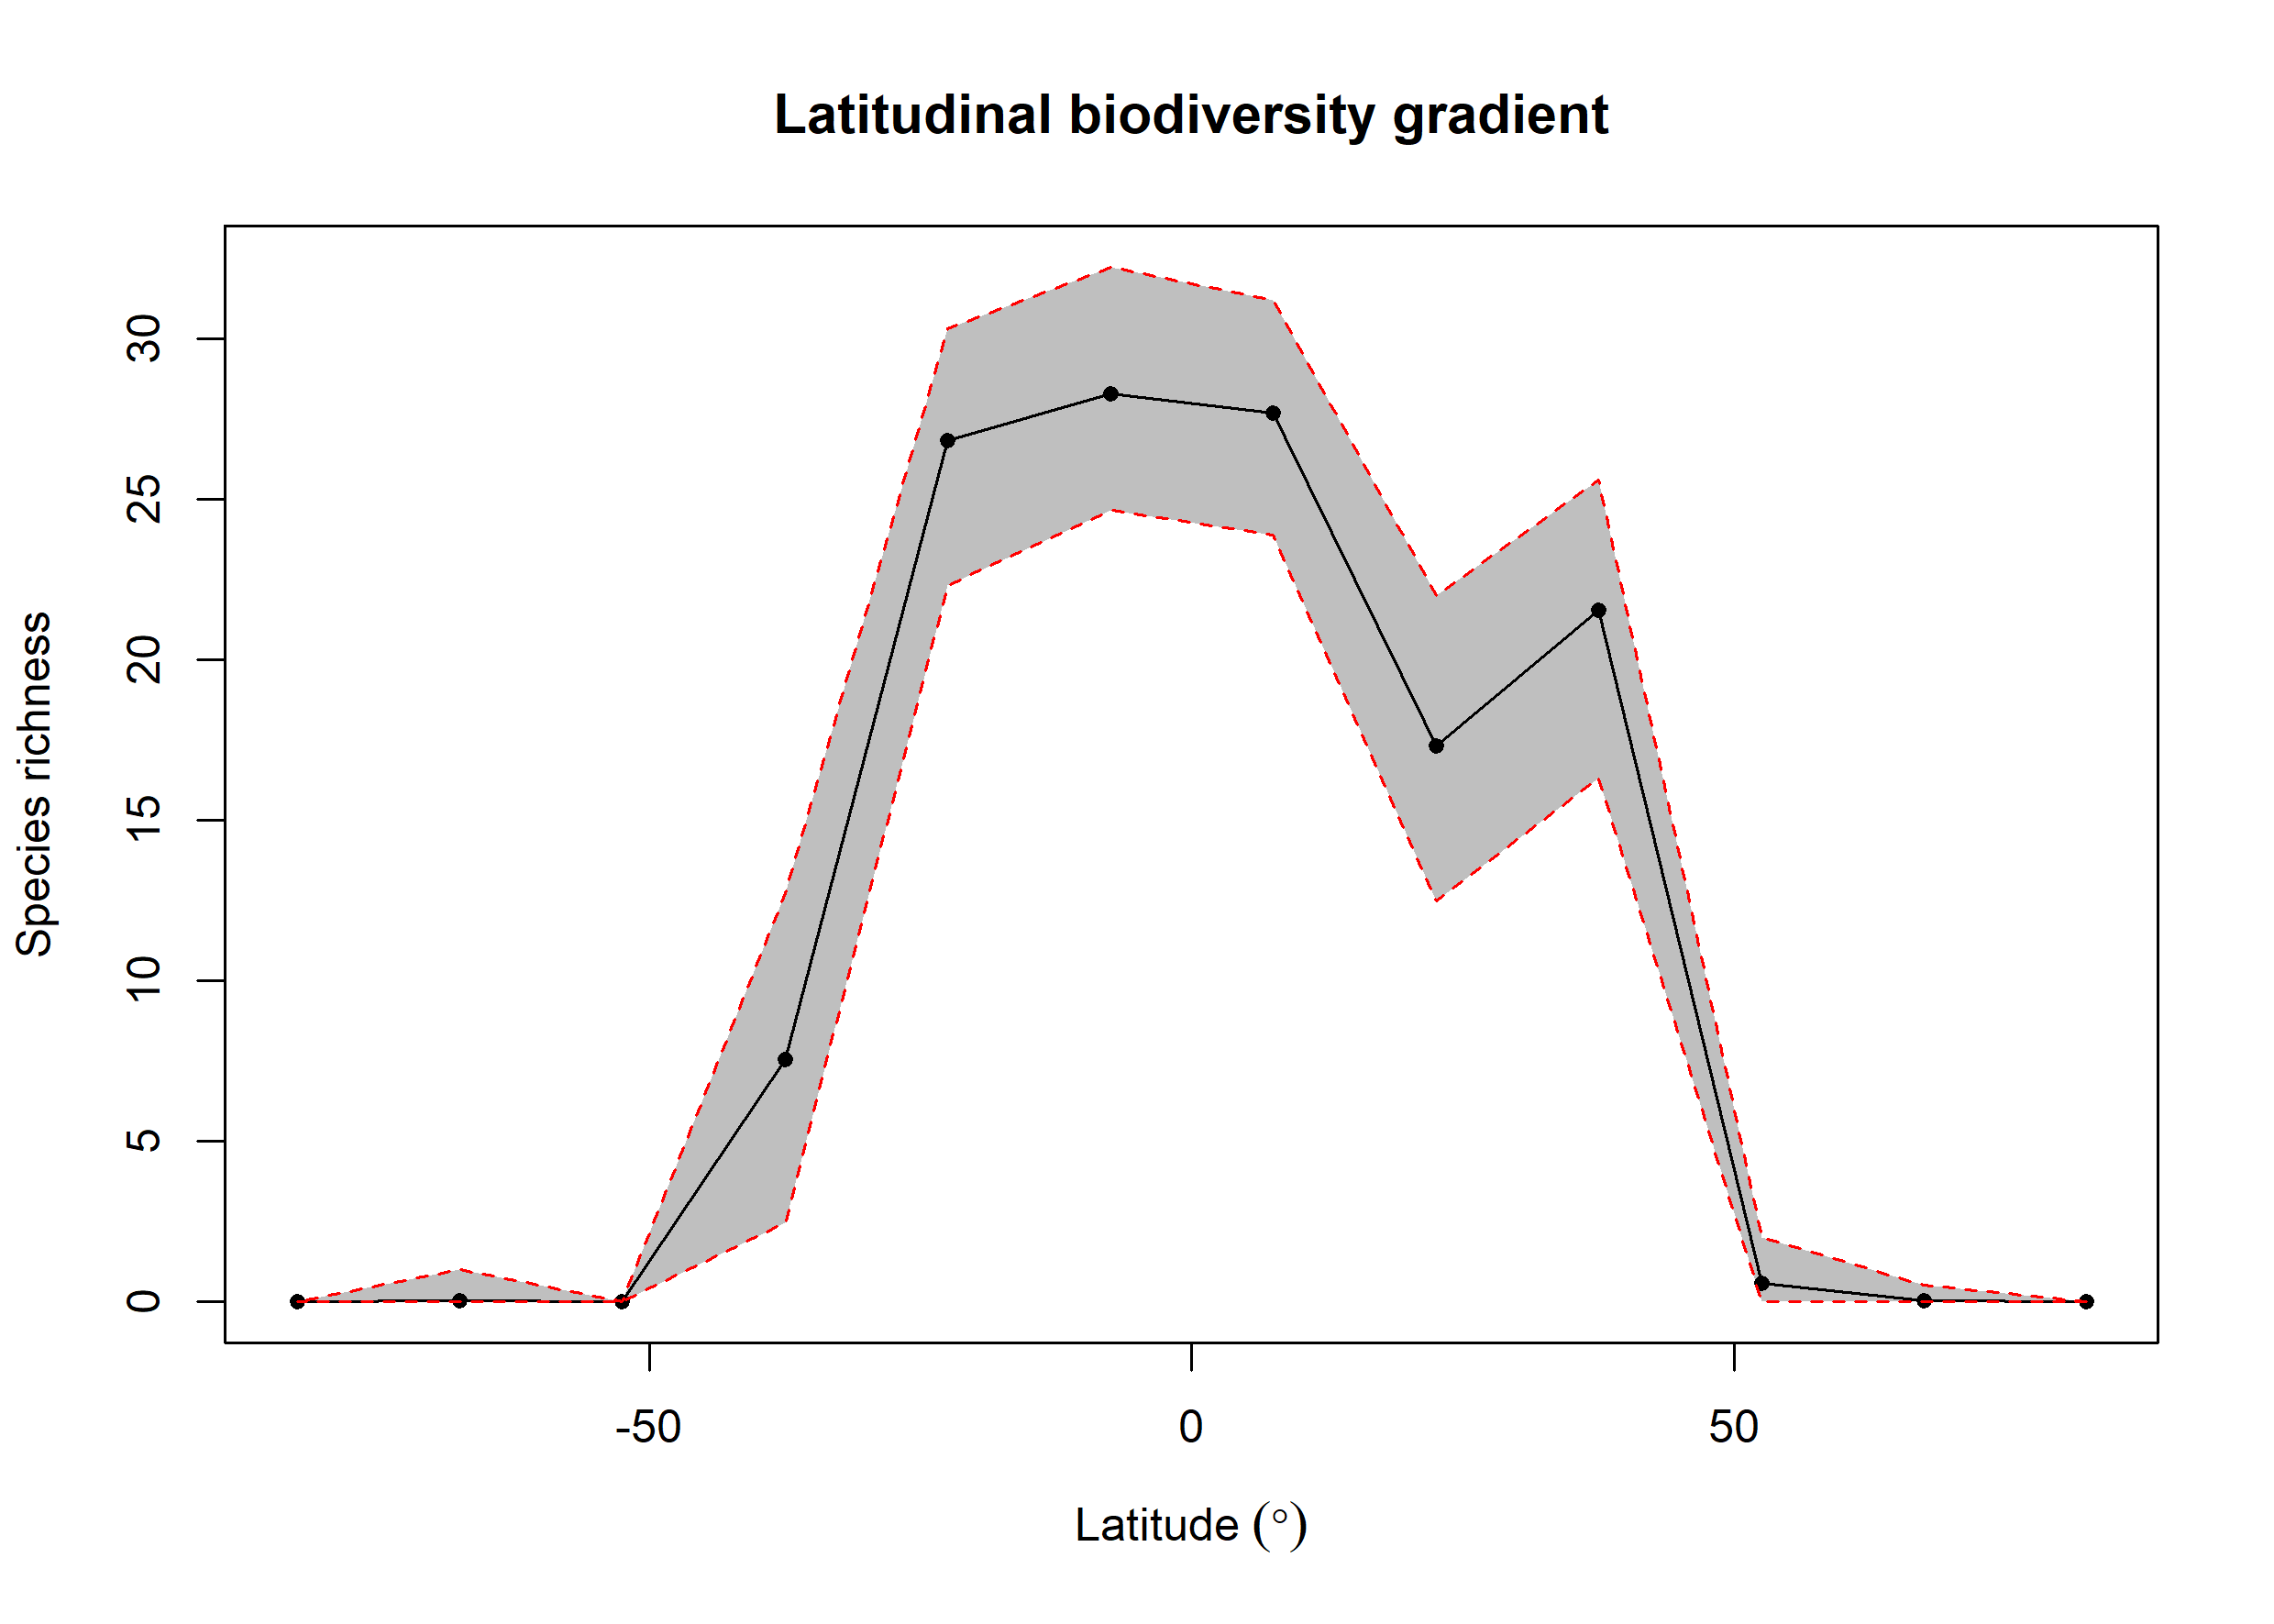

Source data for this figure (header and first rows):
bin, max, min, mid, hemisphere, mean_richness, CI.Lower, CI.Upper
1, 90, 75, 82.5, N, NA, NA, NA
2, 75, 60, 67.5, N, 0.03, 0, 0.525
3, 60, 45, 52.5, N, 0.59, 0, 2
4, 45, 30, 37.5, N, 21.56, 16.31, 25.62
5, 30, 15, 22.5, N, 17.32, 12.49, 22
6, 15, 0, 7.5, N, 27.69, 23.89, 31.2
7, 0, -15, -7.5, S, 28.3, 24.68, 32.25
8, -15, -30, -22.5, S, 26.85, 22.32, 30.31
9, -30, -45, -37.5, S, 7.556, 2.475, 12.74
10, -45, -60, -52.5, S, NA, NA, NA
11, -60, -75, -67.5, S, 0.05, 0, 1
12, -75, -90, -82.5, S, NA, NA, NA
